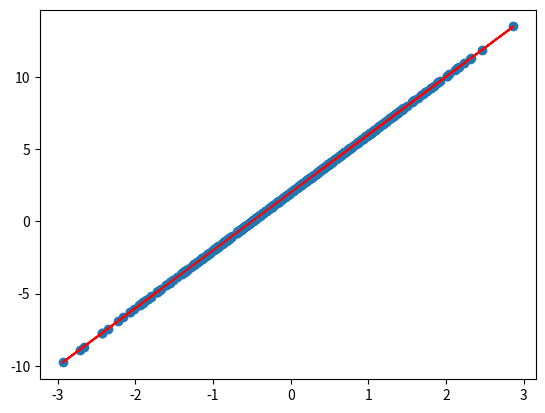

Recreate this plot in Python.
import numpy as np
import matplotlib.pyplot as plt

class LinearRegression:
    def __init__(self, X, Y):
        self.X = X
        self.Y = Y
        self.W = np.zeros(X.shape[1])
        self.B = 0

    def run(self, alpha, epochs):
        m = self.X.shape[1]
        for i in range(0, epochs):
            Y1 = np.dot(self.X, self.W) + self.B
            error = Y1 - self.Y
            dW = (1 / m) * np.dot(error, self.W)
            dB = (1 / m) * error
            self.W = self.W - alpha * dW
            self.B = self.B - alpha * dB
        return Y1    
        


def getData():
    X = np.random.randn(1, 500)
    Y = np.random.randint(1, 5) * X + np.random.randint(1, 5)
    return X, Y

def main():
    X, Y = getData()
    model = LinearRegression(X, Y)
    Y1 = model.run(0.01, 1000000)
    plt.scatter(X.flatten(), Y.flatten(), label='Actual')
    plt.plot(X.flatten(), Y1.flatten(), color='red', label='Predicted')
    plt.savefig('Prediction.png')

if __name__ == '__main__':
    main()

